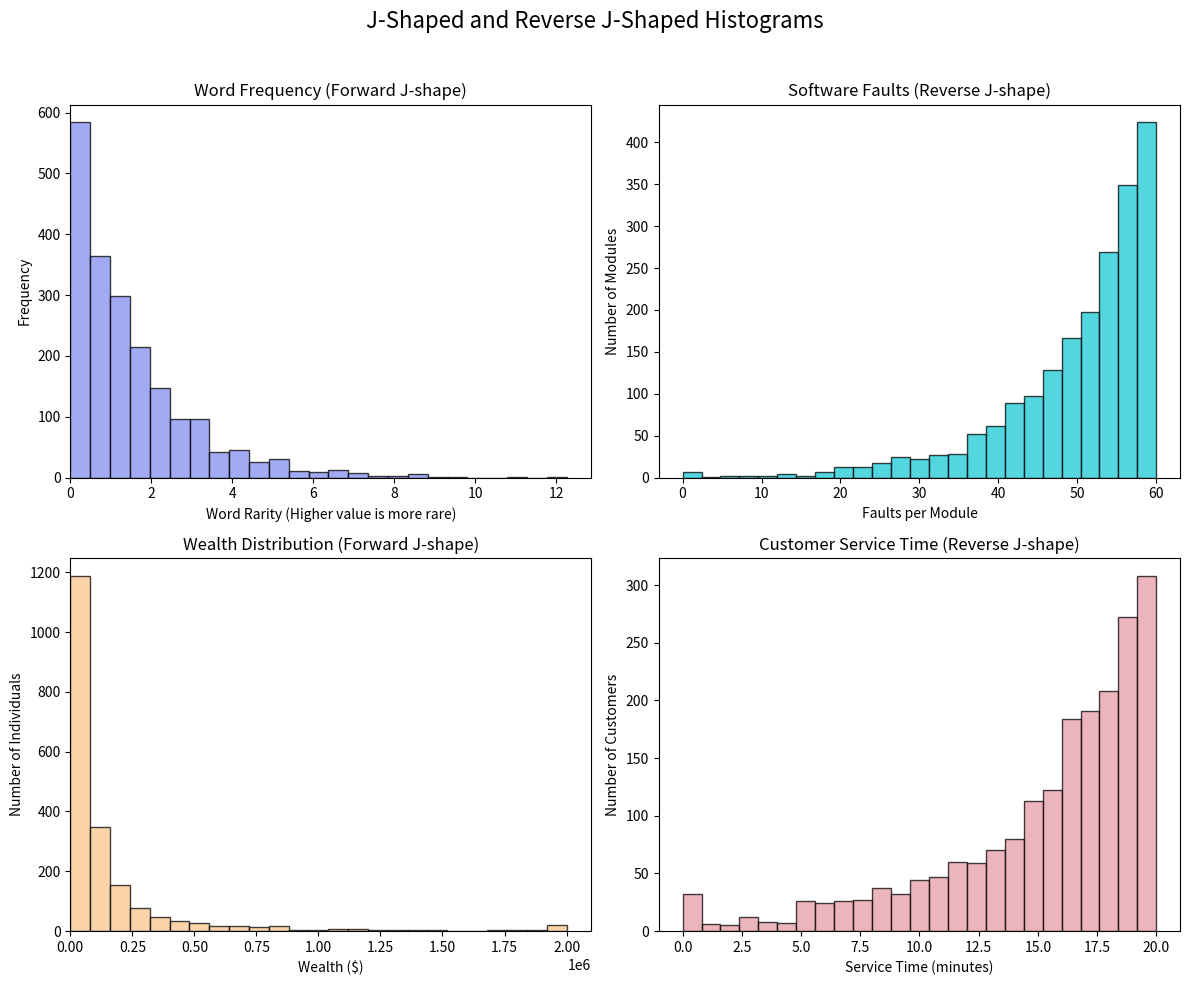

The script that saved this image:
import numpy as np
import matplotlib.pyplot as plt

# Set a random seed for reproducibility
np.random.seed(42)

# Create a figure with 4 subplots
fig, axes = plt.subplots(2, 2, figsize=(12, 10))
fig.suptitle("J-Shaped and Reverse J-Shaped Histograms", fontsize=16)

# Common settings for all histograms
num_samples = 2000
bin_count = 25
alpha = 0.75  # Transparency for histograms

# Custom colors from hex codes
colors = ['#838EF0', '#19C9D6', '#FAC88C', '#E69BA6']

# --- Version 1: Word Frequency (Forward J-shape) ---
# Most words are rare, a few are very common.
# The exponential distribution models this well (high frequency at low values).
data1 = np.random.exponential(scale=1.5, size=num_samples)
axes[0, 0].hist(data1, bins=bin_count, alpha=alpha, color=colors[0], edgecolor='black')
axes[0, 0].set_title("Word Frequency (Forward J-shape)")
axes[0, 0].set_xlabel("Word Rarity (Higher value is more rare)")
axes[0, 0].set_ylabel("Frequency")
axes[0, 0].set_xlim(left=0) # Ensure the plot starts at 0

# --- Version 2: Software Faults (Reverse J-shape) ---
# Most modules have many faults, few have none.
# We flip an exponential distribution to create this shape.
max_faults = 60
flipped_data2 = np.random.exponential(scale=10, size=num_samples)
data2 = max_faults - flipped_data2 # Flip the data
data2 = np.clip(data2, 0, max_faults) # Keep data within the [0, max_faults] range

axes[0, 1].hist(data2, bins=bin_count, alpha=alpha, color=colors[1], edgecolor='black')
axes[0, 1].set_title("Software Faults (Reverse J-shape)")
axes[0, 1].set_xlabel("Faults per Module")
axes[0, 1].set_ylabel("Number of Modules")

# --- Version 3: Wealth Distribution (Forward J-shape) ---
# The Pareto distribution is a classic model for wealth (many have little, few have a lot).
a = 1.5  # Shape parameter for Pareto
data3 = np.random.pareto(a, num_samples) * 1e5
data3 = np.clip(data3, 0, 2e6) # Clip extreme outliers for better visualization

axes[1, 0].hist(data3, bins=bin_count, alpha=alpha, color=colors[2], edgecolor='black')
axes[1, 0].set_title("Wealth Distribution (Forward J-shape)")
axes[1, 0].set_xlabel("Wealth ($)")
axes[1, 0].set_ylabel("Number of Individuals")
axes[1, 0].set_xlim(left=0)

# --- Version 4: Customer Service Time (Reverse J-shape) ---
# CORRECTED: To create the required reverse J-shape, most customers experience
# long service times, and very few are served quickly.
# We use the same "flipping" technique as for the software faults.
max_service_time = 20  # e.g., max wait is 20 minutes
# Generate data skewed towards 0
flipped_data4 = np.random.exponential(scale=5, size=num_samples)
# Flip it so the peak is at the high end (max_service_time)
data4 = max_service_time - flipped_data4
# Ensure all data points are non-negative and below the max
data4 = np.clip(data4, 0, max_service_time)

axes[1, 1].hist(data4, bins=bin_count, alpha=alpha, color=colors[3], edgecolor='black')
axes[1, 1].set_title("Customer Service Time (Reverse J-shape)")
axes[1, 1].set_xlabel("Service Time (minutes)")
axes[1, 1].set_ylabel("Number of Customers")

# Adjust layout to prevent titles and labels from overlapping
plt.tight_layout(rect=[0, 0, 1, 0.96]) # Adjust rect to make space for suptitle

# Save the figure to a file
plt.savefig("j_shaped_histograms_corrected.png", dpi=300, bbox_inches='tight')

# Display the plot
plt.show()